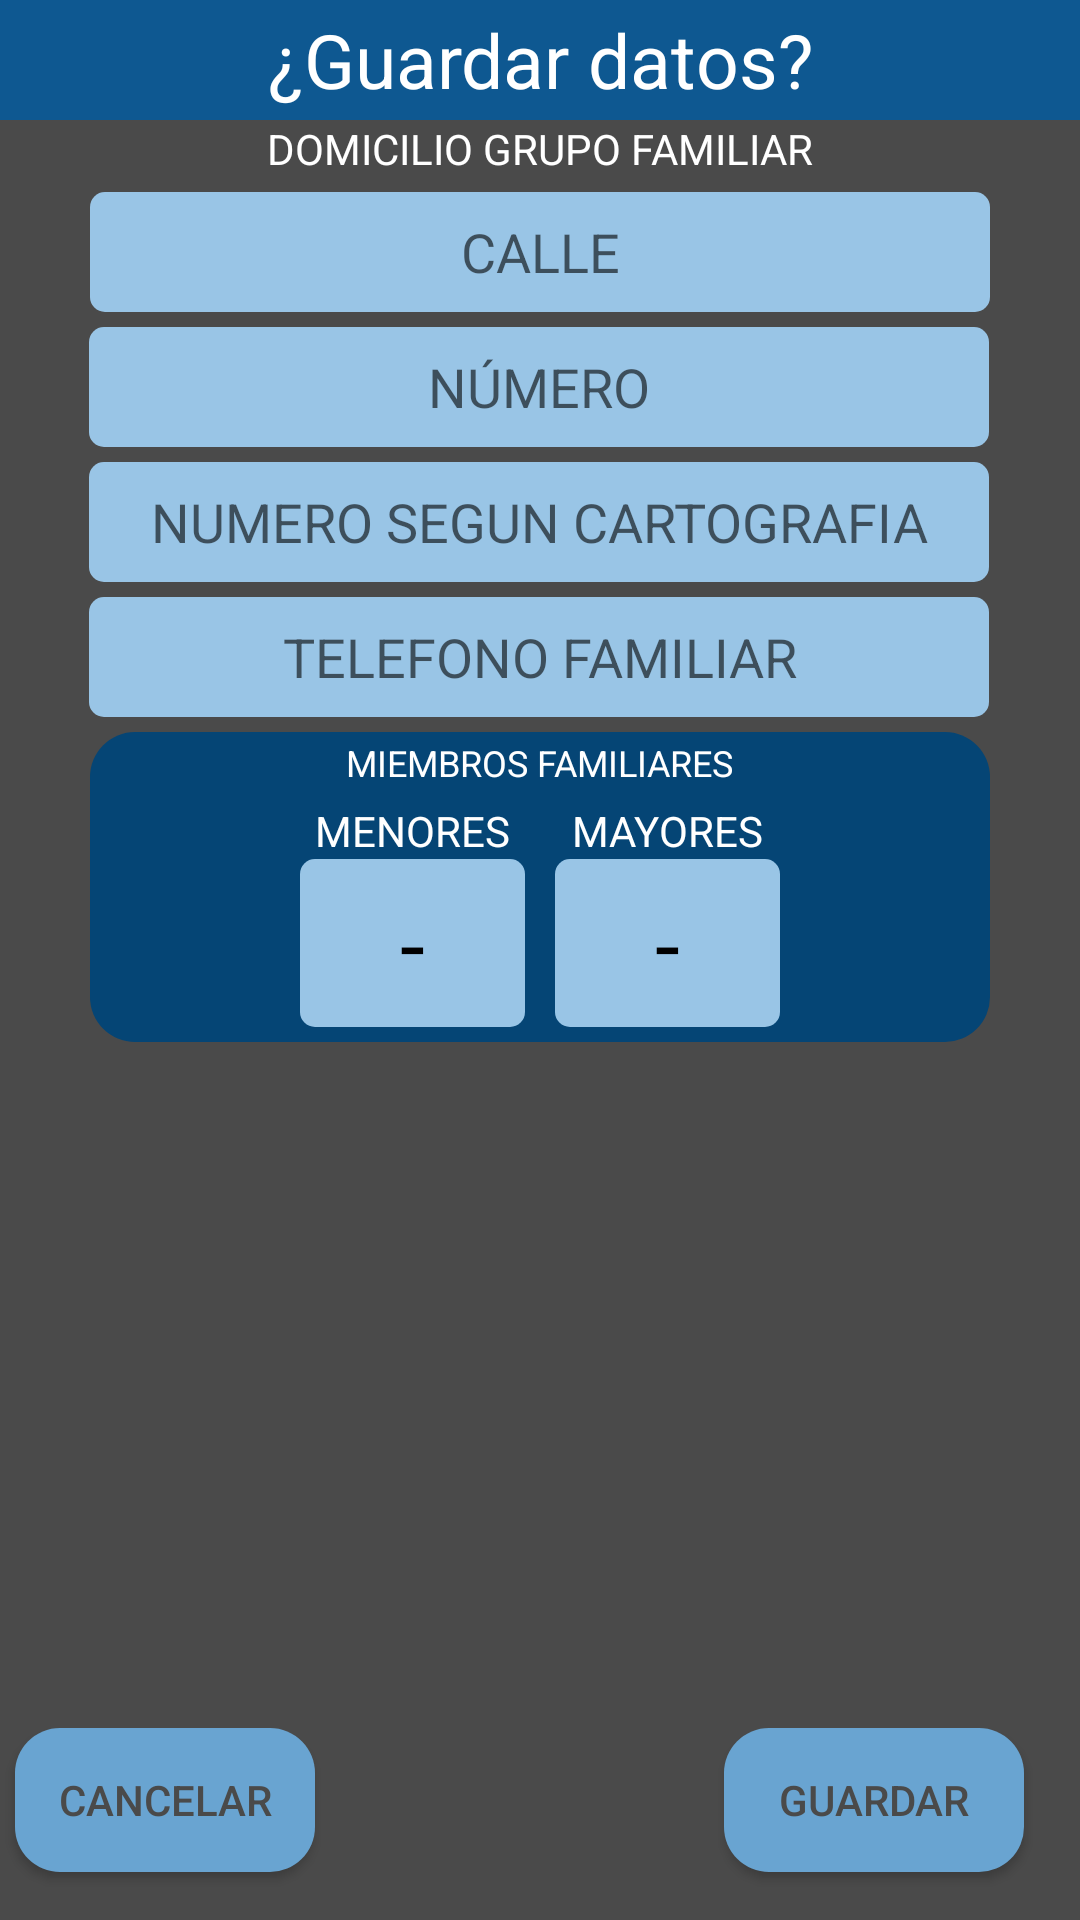

Produce the Android XML layout that renders to this screen, including the resource entries it uses.
<!-- AndroidManifest.xml: application theme AppTheme -->
<!-- res/layout/alert_guardar_familia.xml -->
<?xml version="1.0" encoding="utf-8"?>
<androidx.constraintlayout.widget.ConstraintLayout xmlns:android="http://schemas.android.com/apk/res/android"
    xmlns:app="http://schemas.android.com/apk/res-auto"
    xmlns:tools="http://schemas.android.com/tools"
    android:layout_width="match_parent"
    android:layout_height="match_parent"
    android:background="#4A4A4A">

    <TextView
        android:id="@+id/textView4"
        android:layout_width="0dp"
        android:layout_height="40dp"
        android:background="#0E5891"
        android:gravity="center_horizontal|center_vertical"
        android:text="¿Guardar datos?"
        android:textColor="#FFFFFF"
        android:textSize="25sp"
        app:layout_constraintEnd_toEndOf="parent"
        app:layout_constraintStart_toStartOf="parent"
        app:layout_constraintTop_toTopOf="parent" />

    <Button
        android:id="@+id/GUARDARFAMILIA"
        android:layout_width="100dp"
        android:layout_height="wrap_content"
        android:layout_marginRight="5dp"
        android:background="@drawable/button1"
        android:text="@string/guardar"
        android:textColor="#4A4A4A"
        app:layout_constraintBottom_toBottomOf="@+id/CANCELAR1"
        app:layout_constraintEnd_toEndOf="parent"
        app:layout_constraintHorizontal_bias="0.909"
        app:layout_constraintStart_toEndOf="@+id/CANCELAR1"
        app:layout_constraintTop_toTopOf="@+id/CANCELAR1"
        app:layout_constraintVertical_bias="0.0" />

    <Button
        android:id="@+id/CANCELAR1"
        android:layout_width="100dp"
        android:layout_height="wrap_content"
        android:layout_marginLeft="5dp"
        android:layout_marginBottom="16dp"
        android:background="@drawable/button1"
        android:text="@string/cancelar"
        android:textColor="#4A4A4A"
        app:layout_constraintBottom_toBottomOf="parent"
        app:layout_constraintStart_toStartOf="parent" />

    <EditText
        android:id="@+id/CALLE"
        android:layout_width="300dp"
        android:layout_height="40dp"
        android:layout_marginTop="5dp"
        android:background="@drawable/edit_text_1"
        android:ems="10"
        android:gravity="center_horizontal|center_vertical"
        android:hint="@string/calle"
        android:inputType="textPersonName"
        app:layout_constraintEnd_toEndOf="parent"
        app:layout_constraintStart_toStartOf="parent"
        app:layout_constraintTop_toBottomOf="@+id/textView" />

    <EditText
        android:id="@+id/NUMERO"
        android:layout_width="300dp"
        android:layout_height="40dp"
        android:layout_marginTop="5dp"
        android:background="@drawable/edit_text_1"
        android:ems="10"
        android:gravity="center_horizontal|center_vertical"
        android:hint="@string/numero"
        android:inputType="number"
        app:layout_constraintEnd_toEndOf="parent"
        app:layout_constraintHorizontal_bias="0.495"
        app:layout_constraintStart_toStartOf="parent"
        app:layout_constraintTop_toBottomOf="@+id/CALLE" />

    <EditText
        android:id="@+id/NUMEROSEGUNCARTOGRAFIA"
        android:layout_width="300dp"
        android:layout_height="40dp"
        android:layout_margin="5dp"
        android:background="@drawable/edit_text_1"
        android:ems="10"
        android:gravity="center_horizontal|center_vertical"
        android:hint="@string/numero_cartografia"
        android:inputType="number"
        app:layout_constraintEnd_toEndOf="parent"
        app:layout_constraintHorizontal_bias="0.495"
        app:layout_constraintStart_toStartOf="parent"
        app:layout_constraintTop_toBottomOf="@+id/NUMERO" />

    <EditText
        android:id="@+id/TELEFONOFAMILIAR"
        android:layout_width="300dp"
        android:layout_height="40dp"
        android:layout_margin="5dp"
        android:background="@drawable/edit_text_1"
        android:ems="10"
        android:gravity="center_horizontal|center_vertical"
        android:hint="@string/telefono_familiar"
        android:inputType="number"
        app:layout_constraintEnd_toEndOf="parent"
        app:layout_constraintHorizontal_bias="0.495"
        app:layout_constraintStart_toStartOf="parent"
        app:layout_constraintTop_toBottomOf="@+id/NUMEROSEGUNCARTOGRAFIA" />

    <TextView
        android:id="@+id/textView"
        android:layout_width="wrap_content"
        android:layout_height="wrap_content"
        android:text="@string/domicilio_familiar"
        android:textColor="#FFFFFF"
        app:layout_constraintEnd_toEndOf="parent"
        app:layout_constraintStart_toStartOf="parent"
        app:layout_constraintTop_toBottomOf="@+id/textView4" />

    <androidx.constraintlayout.widget.ConstraintLayout
        android:id="@+id/constraintLayout6"
        android:layout_width="300dp"
        android:layout_height="wrap_content"
        android:layout_margin="5dp"
        android:background="@drawable/fondo1"
        app:layout_constraintEnd_toEndOf="parent"
        app:layout_constraintHorizontal_bias="0.497"
        app:layout_constraintStart_toStartOf="parent"
        app:layout_constraintTop_toBottomOf="@+id/TELEFONOFAMILIAR">

        <TextView
            android:id="@+id/textView10"
            android:layout_width="wrap_content"
            android:layout_height="wrap_content"
            android:layout_marginTop="2dp"
            android:text="@string/miembros_familiares"
            android:textColor="#FFFFFF"
            android:textSize="12sp"
            app:layout_constraintEnd_toEndOf="parent"
            app:layout_constraintStart_toStartOf="parent"
            app:layout_constraintTop_toTopOf="parent" />

        <LinearLayout
            android:layout_width="match_parent"
            android:layout_height="wrap_content"
            android:gravity="center_horizontal"
            android:orientation="horizontal"
            app:layout_constraintBottom_toBottomOf="parent"
            app:layout_constraintEnd_toEndOf="parent"
            app:layout_constraintHorizontal_bias="0.0"
            app:layout_constraintStart_toStartOf="parent"
            app:layout_constraintTop_toBottomOf="@+id/textView10">

            <androidx.constraintlayout.widget.ConstraintLayout
                android:id="@+id/MENORES"
                android:layout_width="75dp"
                android:layout_height="75dp"
                android:layout_margin="5dp">

                <LinearLayout
                    android:layout_width="match_parent"
                    android:layout_height="match_parent"
                    android:orientation="vertical"
                    app:layout_constraintStart_toStartOf="parent">

                    <TextView
                        android:id="@+id/TXTMENORES"
                        android:layout_width="match_parent"
                        android:layout_height="wrap_content"
                        android:gravity="center_horizontal|center_vertical"
                        android:text="@string/menores"
                        android:textColor="#FFFFFF" />

                    <EditText
                        android:id="@+id/EDTXTMENORES"
                        android:layout_width="match_parent"
                        android:layout_height="match_parent"
                        android:background="@drawable/edit_text_1"
                        android:ems="10"
                        android:gravity="center_horizontal|center_vertical"
                        android:hint="-"
                        android:inputType="number"
                        android:textColor="#000000"
                        android:textColorHint="#000000"
                        android:textSize="30sp" />
                </LinearLayout>
            </androidx.constraintlayout.widget.ConstraintLayout>

            <androidx.constraintlayout.widget.ConstraintLayout
                android:id="@+id/MAYORES"
                android:layout_width="75dp"
                android:layout_height="75dp"
                android:layout_margin="5dp">

                <LinearLayout
                    android:layout_width="match_parent"
                    android:layout_height="match_parent"
                    android:orientation="vertical"
                    app:layout_constraintStart_toStartOf="parent">

                    <TextView
                        android:id="@+id/textView19"
                        android:layout_width="match_parent"
                        android:layout_height="wrap_content"
                        android:gravity="center_horizontal|center_vertical"
                        android:text="@string/mayores"
                        android:textColor="#FFFFFF" />

                    <EditText
                        android:id="@+id/EDTXTMAYORES"
                        android:layout_width="match_parent"
                        android:layout_height="match_parent"
                        android:background="@drawable/edit_text_1"
                        android:ems="10"
                        android:gravity="center_horizontal|center_vertical"
                        android:hint="-"
                        android:inputType="number"
                        android:textColor="#000000"
                        android:textColorHint="#000000"
                        android:textSize="30sp" />
                </LinearLayout>
            </androidx.constraintlayout.widget.ConstraintLayout>
        </LinearLayout>

    </androidx.constraintlayout.widget.ConstraintLayout>

    <LinearLayout
        android:id="@+id/linearLayout"
        android:layout_width="wrap_content"
        android:layout_height="wrap_content"
        android:layout_margin="10dp"
        android:orientation="horizontal"
        app:layout_constraintBottom_toTopOf="@+id/CANCELAR1"
        app:layout_constraintEnd_toEndOf="parent"
        app:layout_constraintStart_toStartOf="parent"
        app:layout_constraintTop_toBottomOf="@+id/constraintLayout6">

        <ImageView
            android:id="@+id/ICONOROJO"
            android:layout_width="60dp"
            android:layout_height="60dp"
            android:layout_margin="10dp"
            android:layout_weight="1"
            app:srcCompat="@drawable/icono_mapa_rojo" />

        <ImageView
            android:id="@+id/ICONOAMARILLO"
            android:layout_width="60dp"
            android:layout_height="60dp"
            android:layout_margin="10dp"
            android:layout_weight="1"
            app:srcCompat="@drawable/icono_mapa_amarilla" />

        <ImageView
            android:id="@+id/ICONOVERDE"
            android:layout_width="60dp"
            android:layout_height="60dp"
            android:layout_margin="10dp"
            android:layout_weight="1"
            app:srcCompat="@drawable/icono_mapa_verde" />
    </LinearLayout>

</androidx.constraintlayout.widget.ConstraintLayout>
<!-- resources referenced by this layout -->
<resources>
  <!-- drawable button1 (drawable) -->
  <?xml version="1.0" encoding="utf-8"?>
  <shape  xmlns:android="http://schemas.android.com/apk/res/android" android:shape="rectangle">
      <solid android:color="#69A4D1"/>
      <corners android:radius="15dp"/>
  </shape>
  <!-- drawable edit_text_1 (drawable) -->
  <?xml version="1.0" encoding="utf-8"?>
  <shape xmlns:android="http://schemas.android.com/apk/res/android" android:shape="rectangle">
      <solid android:color="#99C5E6"/>
      <corners android:radius="5dp"/>
  </shape>
  <!-- drawable fondo1 (drawable) -->
  <?xml version="1.0" encoding="utf-8"?>
  <shape  xmlns:android="http://schemas.android.com/apk/res/android" android:shape="rectangle">
      <solid android:color="#054575"/>
      <corners android:radius="15dp"/>
  </shape>
  <string name="calle">CALLE</string>
  <string name="cancelar">CANCELAR</string>
  <string name="domicilio_familiar">DOMICILIO GRUPO FAMILIAR</string>
  <string name="guardar">GUARDAR</string>
  <string name="mayores" translatable="false">MAYORES</string>
  <string name="menores" translatable="false">MENORES</string>
  <string name="miembros_familiares">MIEMBROS FAMILIARES</string>
  <string name="numero">NÚMERO</string>
  <string name="numero_cartografia" translatable="false">NUMERO SEGUN CARTOGRAFIA</string>
  <string name="telefono_familiar" translatable="false">TELEFONO FAMILIAR</string>
  <style name="AppTheme" parent="Theme.AppCompat.Light.DarkActionBar">
          
          <item name="colorPrimary">#4588BC</item>
          <item name="colorPrimaryDark">@color/colorPrimaryDark</item>
          <item name="colorAccent">@color/colorAccent</item>
      </style>
  <color name="colorPrimaryDark">#396F98</color>
  <color name="colorAccent">#4588BC</color>
</resources>
